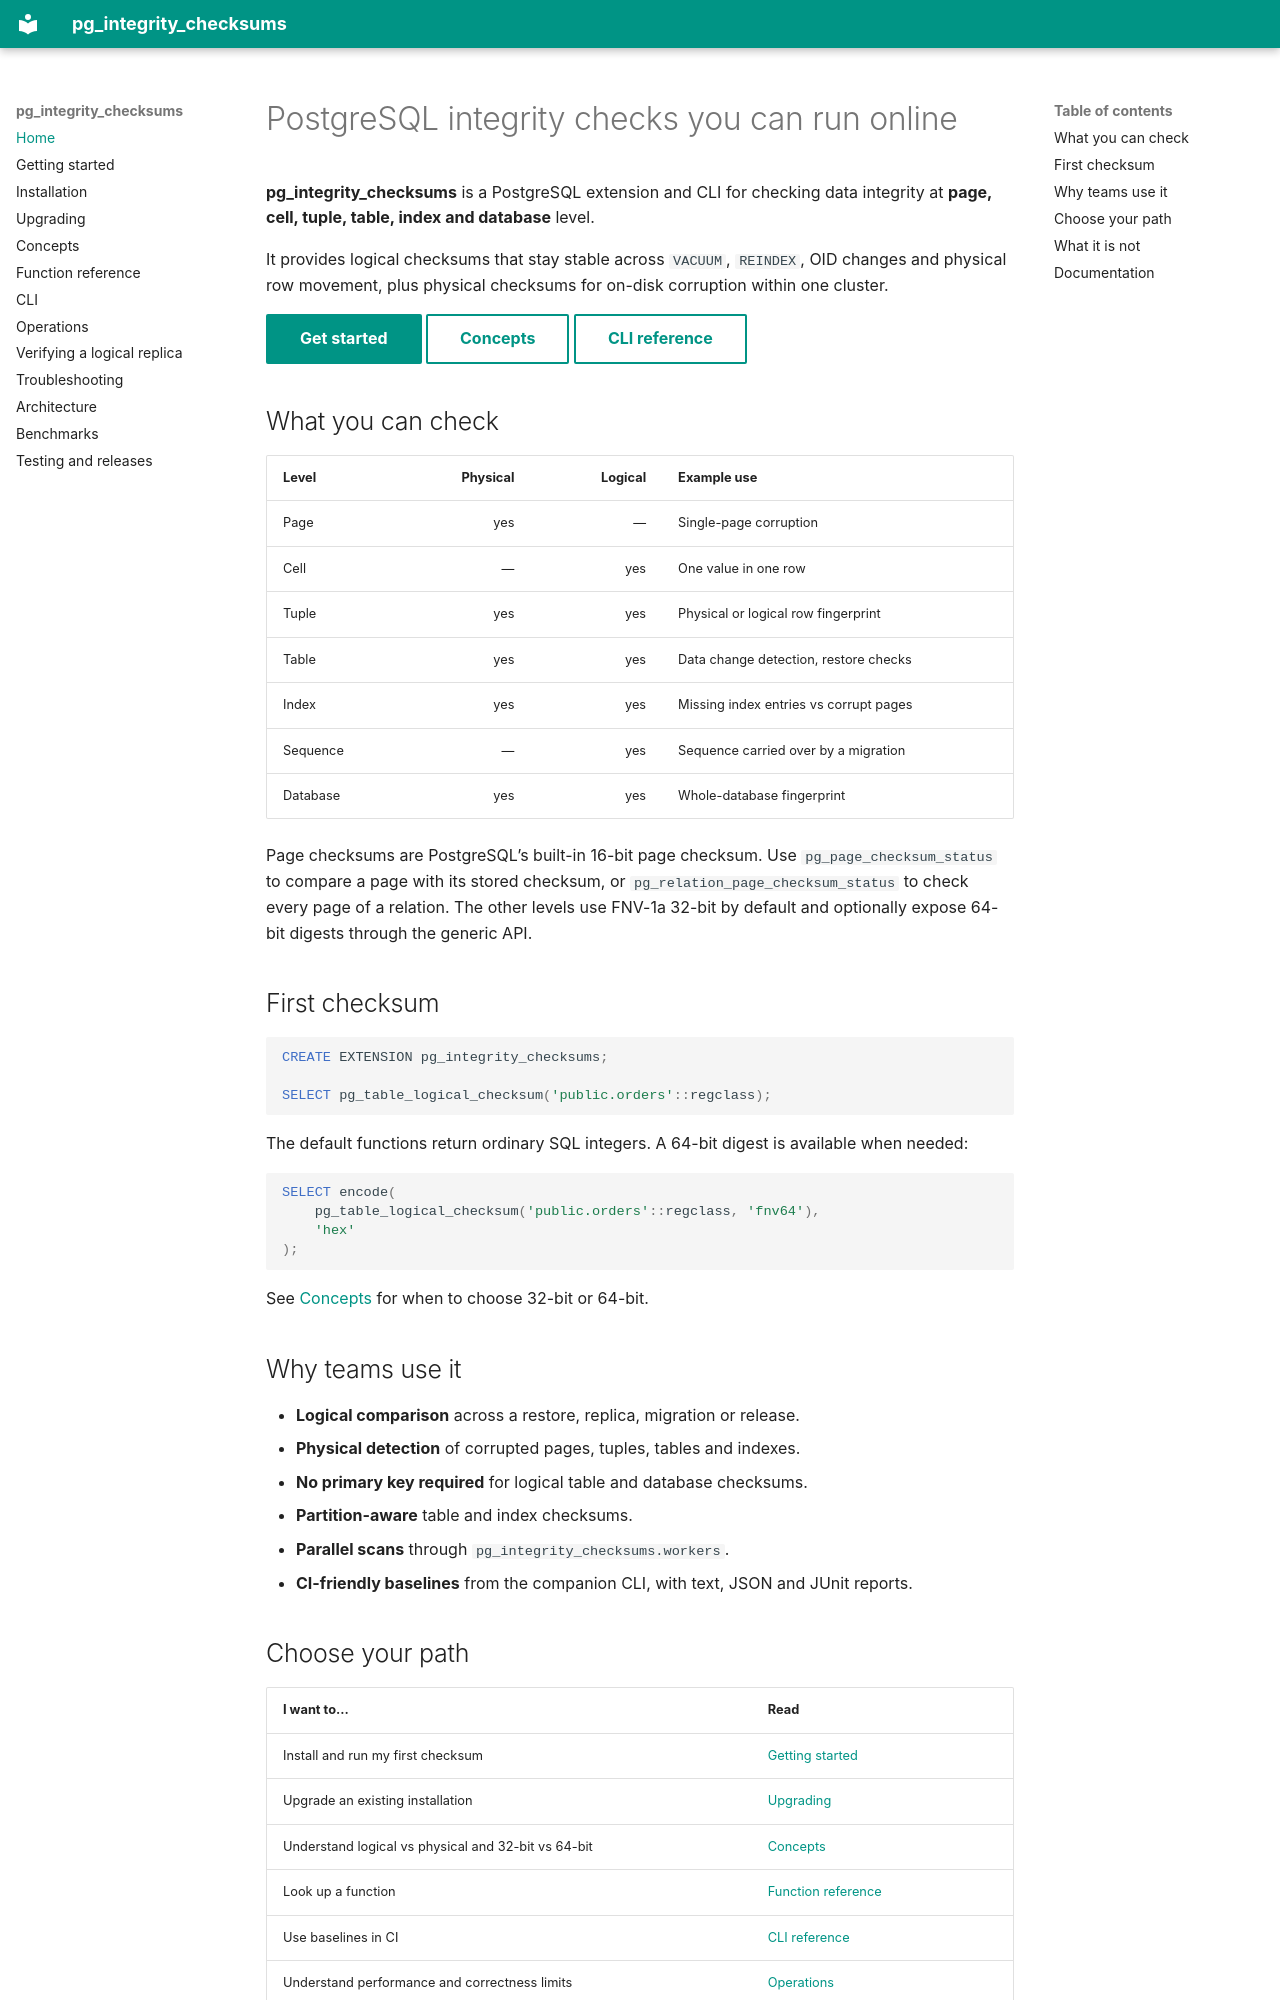

repository: VictorNagibator/pg_integrity_checksums · page: index.html · generator: mkdocs

# PostgreSQL integrity checks you can run online

**pg_integrity_checksums** is a PostgreSQL extension and CLI for checking data
integrity at **page, cell, tuple, table, index and database** level.

It provides logical checksums that stay stable across `VACUUM`, `REINDEX`, OID
changes and physical row movement, plus physical checksums for on-disk
corruption within one cluster.

[Get started](getting-started.md){ .md-button .md-button--primary }
[Concepts](concepts.md){ .md-button }
[CLI reference](cli.md){ .md-button }

## What you can check

| Level | Physical | Logical | Example use |
|---|---:|---:|---|
| Page | yes | — | Single-page corruption |
| Cell | — | yes | One value in one row |
| Tuple | yes | yes | Physical or logical row fingerprint |
| Table | yes | yes | Data change detection, restore checks |
| Index | yes | yes | Missing index entries vs corrupt pages |
| Sequence | — | yes | Sequence carried over by a migration |
| Database | yes | yes | Whole-database fingerprint |

Page checksums are PostgreSQL’s built-in 16-bit page checksum.  Use
`pg_page_checksum_status` to compare a page with its stored checksum, or
`pg_relation_page_checksum_status` to check every page of a relation.  The
other levels use FNV-1a 32-bit by default and optionally expose 64-bit
digests through the generic API.

## First checksum

~~~sql
CREATE EXTENSION pg_integrity_checksums;

SELECT pg_table_logical_checksum('public.orders'::regclass);
~~~

The default functions return ordinary SQL integers.  A 64-bit digest is
available when needed:

~~~sql
SELECT encode(
    pg_table_logical_checksum('public.orders'::regclass, 'fnv64'),
    'hex'
);
~~~

See [Concepts](concepts.md#which-api-should-i-use) for when to choose 32-bit
or 64-bit.

## Why teams use it

- **Logical comparison** across a restore, replica, migration or release.
- **Physical detection** of corrupted pages, tuples, tables and indexes.
- **No primary key required** for logical table and database checksums.
- **Partition-aware** table and index checksums.
- **Parallel scans** through `pg_integrity_checksums.workers`.
- **CI-friendly baselines** from the companion CLI, with text, JSON and JUnit
  reports.
